Labelled photos from "DragonFruit_Training", an image-classification folder in Atharva2645/Agrisense-main. The possible labels are: grade A, grade B, grade C.

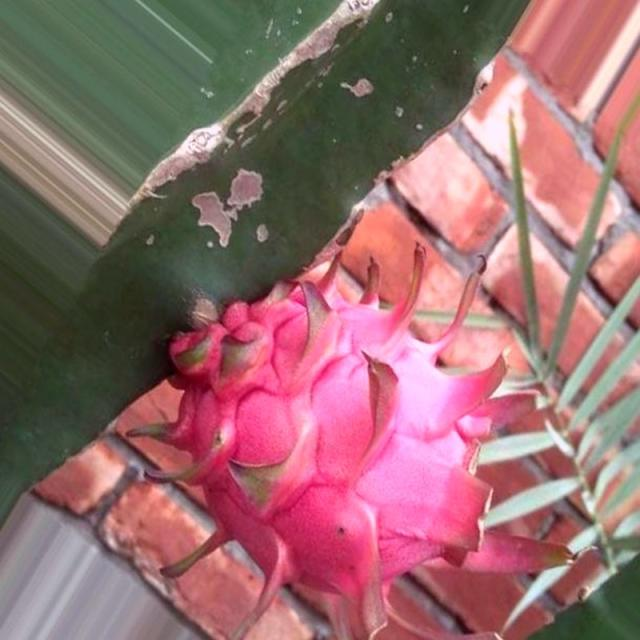
Label: grade A

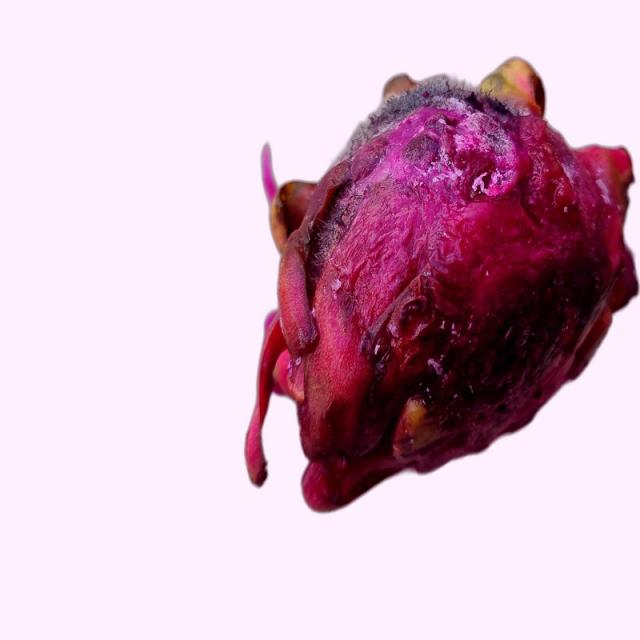
Label: grade B

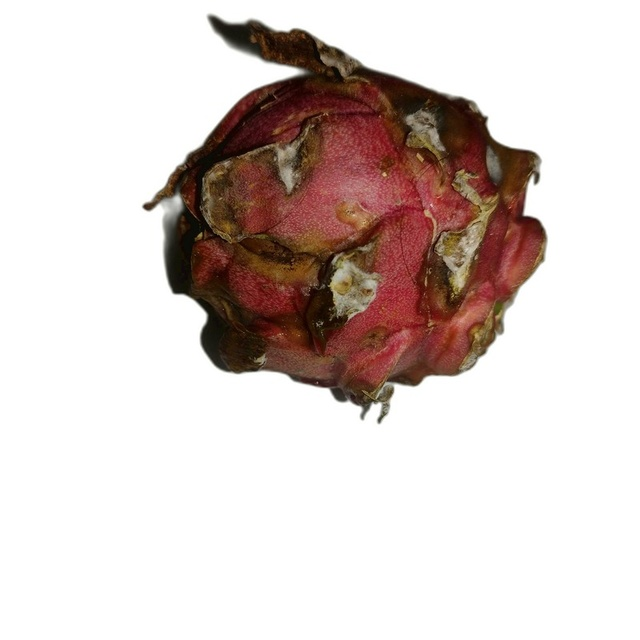
Label: grade C

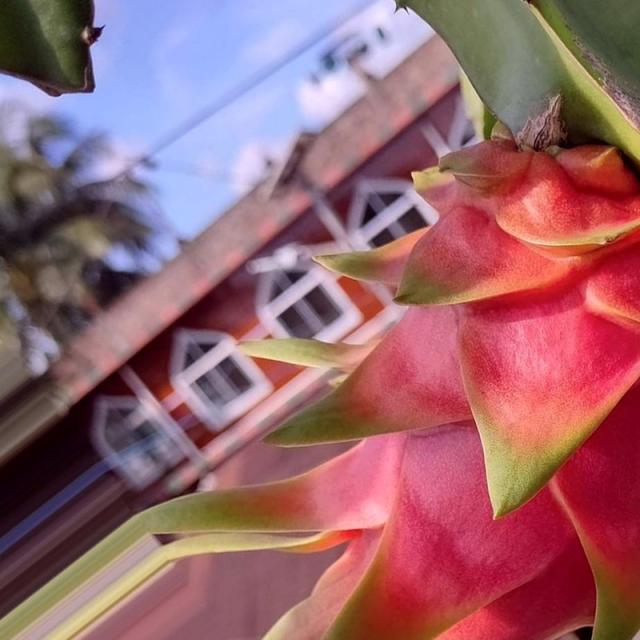
Label: grade A

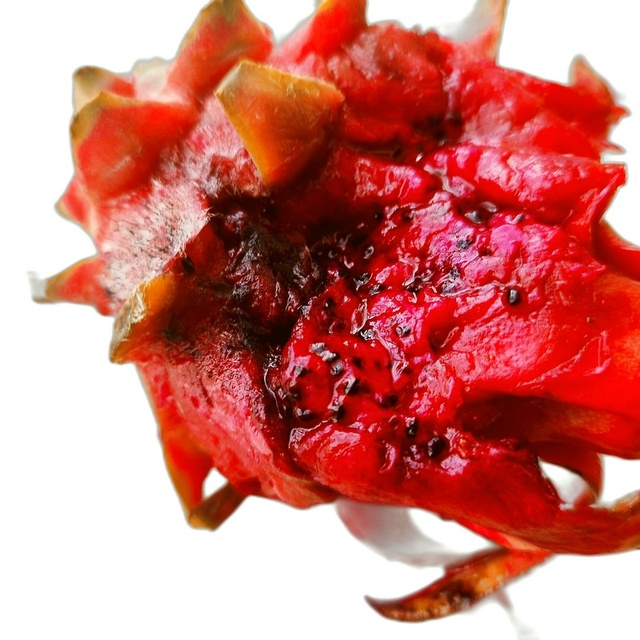
Label: grade C

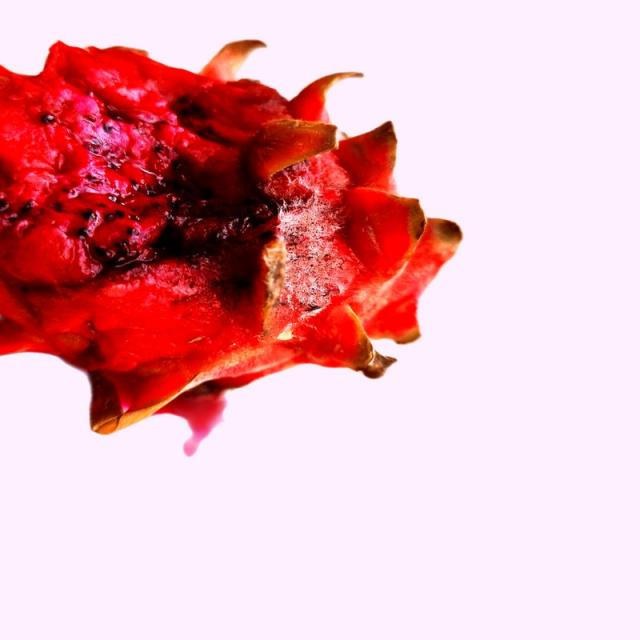
Label: grade B
